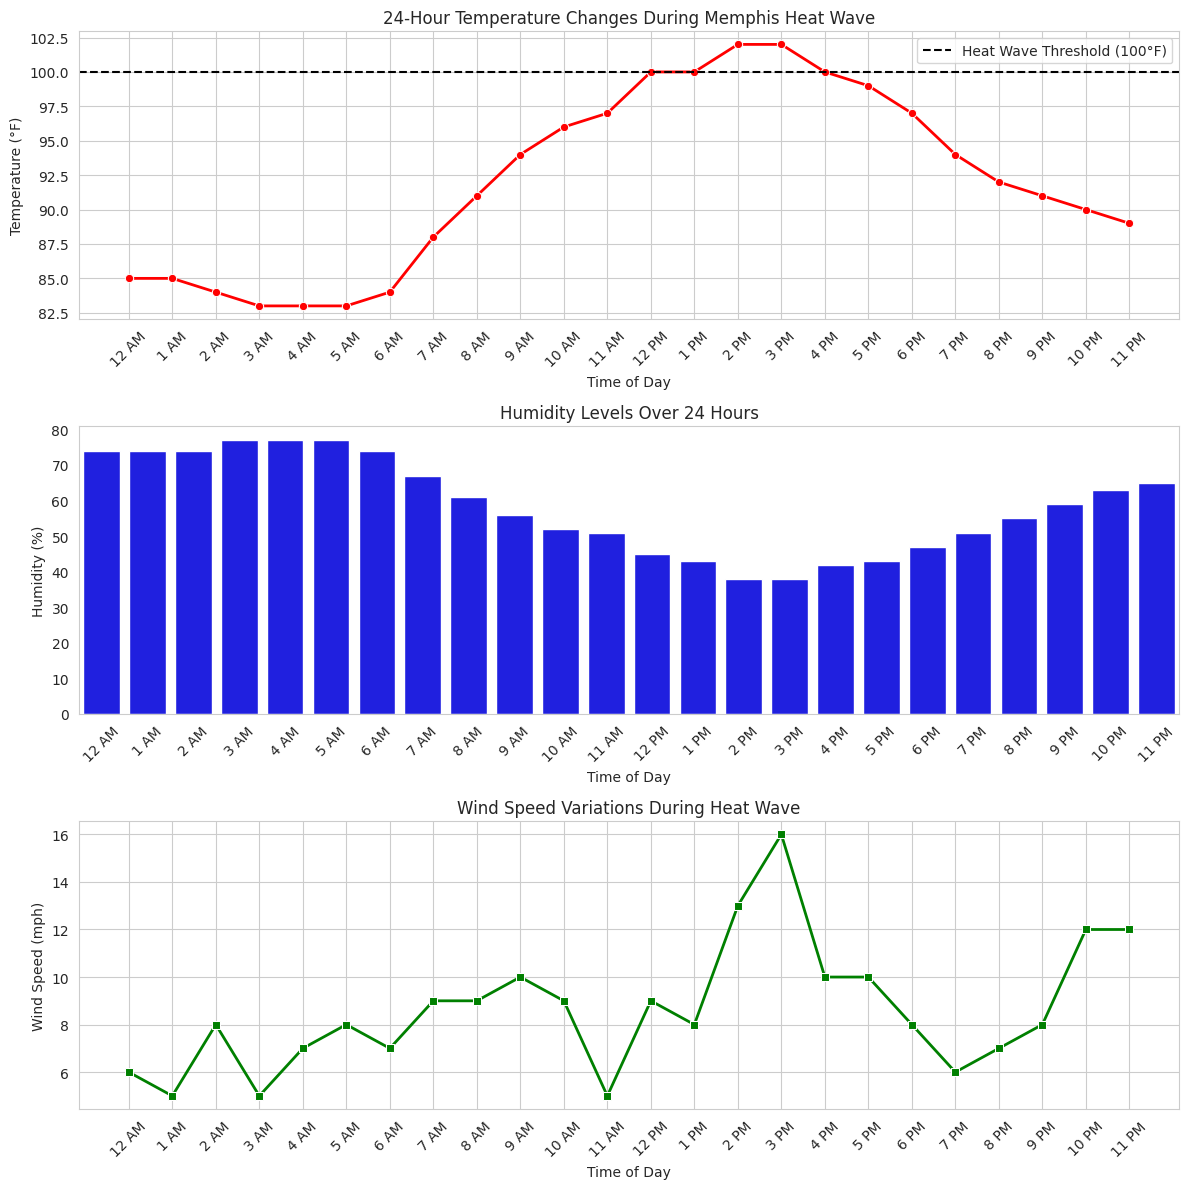

Write Python code to recreate this figure.
import pandas as pd
import matplotlib.pyplot as plt
import seaborn as sns

# Data from Given Spreadsheet
# [redacted]
data = {
    "Time": ["12 AM", "1 AM", "2 AM", "3 AM", "4 AM", "5 AM", "6 AM", "7 AM", "8 AM", "9 AM",
             "10 AM", "11 AM", "12 PM", "1 PM", "2 PM", "3 PM", "4 PM", "5 PM", "6 PM", "7 PM",
             "8 PM", "9 PM", "10 PM", "11 PM"],
    "Temperature_F": [85, 85, 84, 83, 83, 83, 84, 88, 91, 94,
                      96, 97, 100, 100, 102, 102, 100, 99, 97, 94,
                      92, 91, 90, 89],
    "Humidity": [74, 74, 74, 77, 77, 77, 74, 67, 61, 56,
                 52, 51, 45, 43, 38, 38, 42, 43, 47, 51,
                 55, 59, 63, 65],
    "Wind Speed": [6, 5, 8, 5, 7, 8, 7, 9, 9, 10,
                   9, 5, 9, 8, 13, 16, 10, 10, 8, 6,
                   7, 8, 12, 12]
}


df = pd.DataFrame(data)

df["Time"] = pd.Categorical(df["Time"], categories=df["Time"], ordered=True)


sns.set_style("whitegrid")


fig, axes = plt.subplots(3, 1, figsize=(12, 12))

sns.lineplot(ax=axes[0], x=df["Time"], y=df["Temperature_F"], marker="o", color="red", linewidth=2)
axes[0].axhline(y=100, color='black', linestyle="dashed", label="Heat Wave Threshold (100°F)")
axes[0].set_title("24-Hour Temperature Changes During Memphis Heat Wave")
axes[0].set_xlabel("Time of Day")
axes[0].set_ylabel("Temperature (°F)")
axes[0].set_xticklabels(df["Time"], rotation=45)
axes[0].legend()
axes[0].grid(True)


sns.barplot(ax=axes[1], x=df["Time"], y=df["Humidity"], color="blue")
axes[1].set_title("Humidity Levels Over 24 Hours")
axes[1].set_xlabel("Time of Day")
axes[1].set_ylabel("Humidity (%)")
axes[1].set_xticklabels(df["Time"], rotation=45)
axes[1].grid(axis="y")

sns.lineplot(ax=axes[2], x=df["Time"], y=df["Wind Speed"], marker="s", color="green", linewidth=2)
axes[2].set_title("Wind Speed Variations During Heat Wave")
axes[2].set_xlabel("Time of Day")
axes[2].set_ylabel("Wind Speed (mph)")
axes[2].set_xticklabels(df["Time"], rotation=45)
axes[2].grid(True)


plt.tight_layout()
plt.show()
